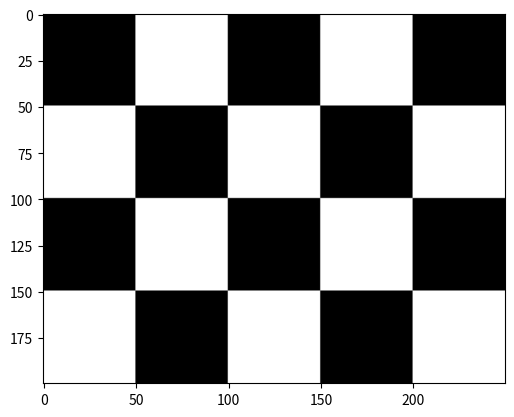

The script that saved this image:
import numpy as np
import matplotlib.pyplot as plt

def fja(kvadrat,redak,stupac):
    crna = np.zeros((kvadrat,kvadrat))
    bijela = np.ones((kvadrat,kvadrat))*255
    redak1 = np.hstack([crna,bijela]*(stupac//2))
    if stupac%2 != 0:
        redak1 = np.hstack([redak1,crna])
    
    redak2 = np.hstack([bijela,crna]*(stupac//2))
    if stupac%2 != 0:
        redak2 = np.hstack([redak2, bijela])

    matrix = np.vstack([redak1,redak2] * (redak//2))
    if redak % 2 != 0:
        matrix = np.vstack([matrix,redak1])
    return matrix

img = fja(50,4,5)
plt.imshow(img, cmap='gray', vmin=0, vmax=255)
plt.show()
